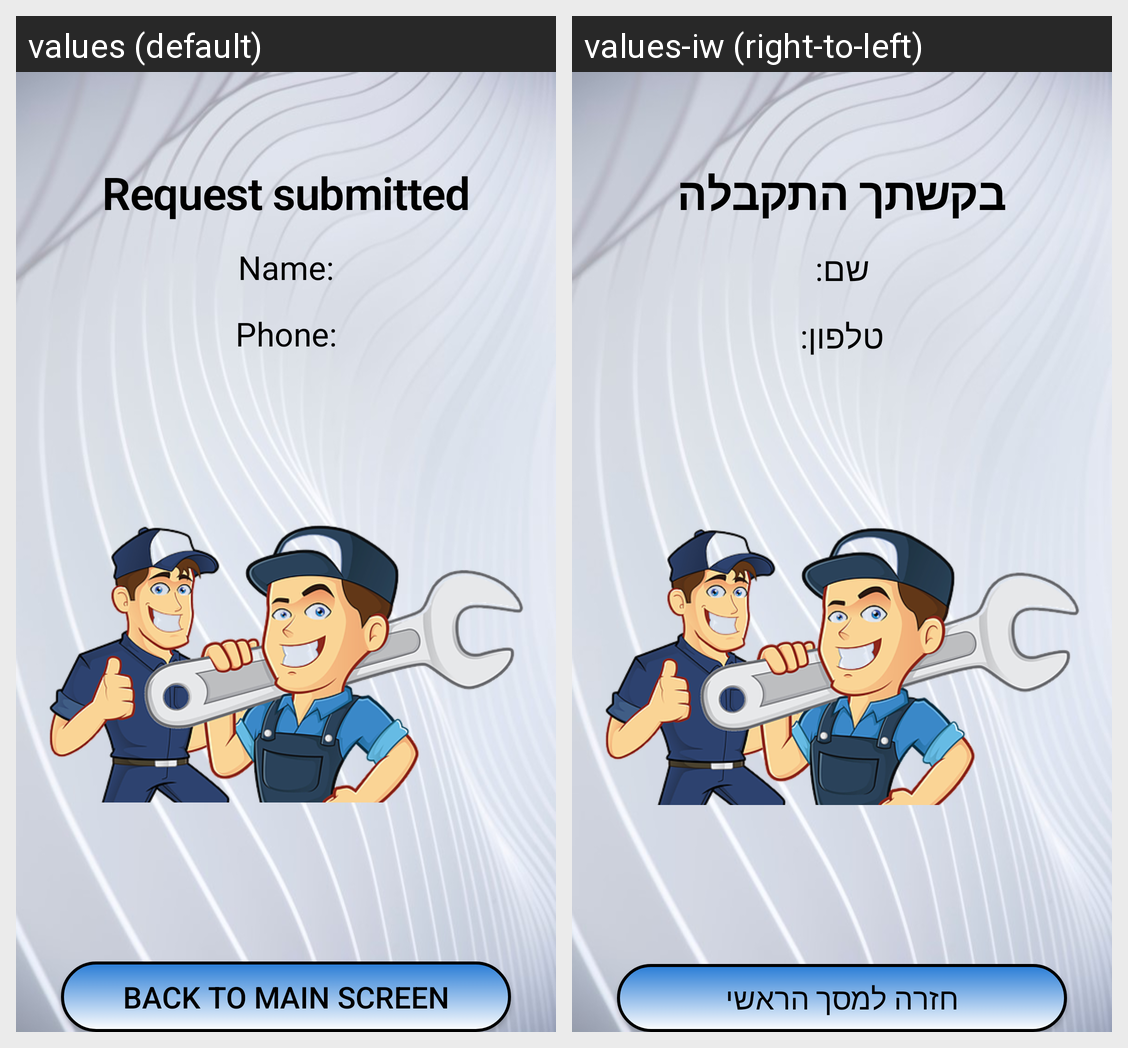

Strings drawn on this Android screen and how each of the app's shown locales translates them:
Android screen res/layout/final_screen_activity.xml rendered under 2 locales, left to right: values (default), values-iw (right-to-left). Device: Nexus 5 (rendered at 1080×1920; each locale shown at half size, 540×960, under a caption strip naming it); theme Theme.MidSemesterProject.
Strings drawn on this screen, with the default value and each locale's value (text and hints the layout hard-codes, and strings that could not be matched under every locale, appear in the picture but are not listed):

final_screen
  values: Request submitted
  values-iw: בקשתך התקבלה

summery_name
  values: Name:
  values-iw: שם:

summery_phone
  values: Phone:
  values-iw: טלפון:

main_screen_btn
  values: Back to main screen
  values-iw: חזרה למסך הראשי
